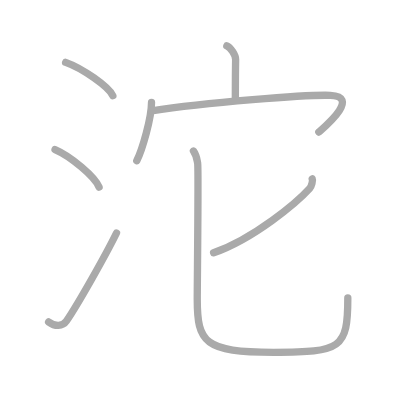
t = 0.00 s
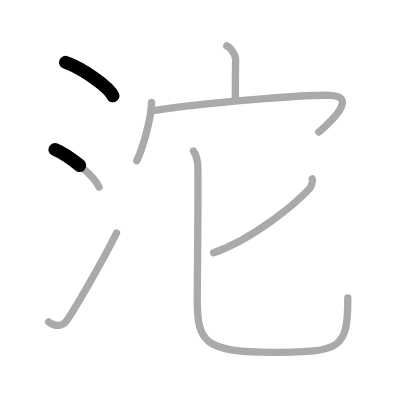
t = 1.50 s
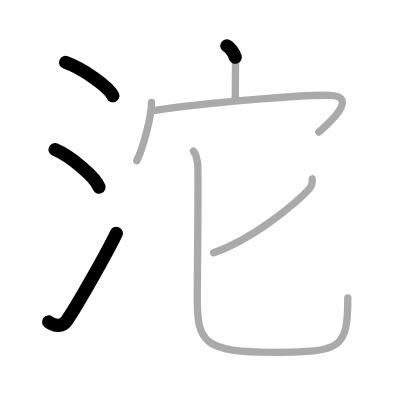
t = 3.25 s
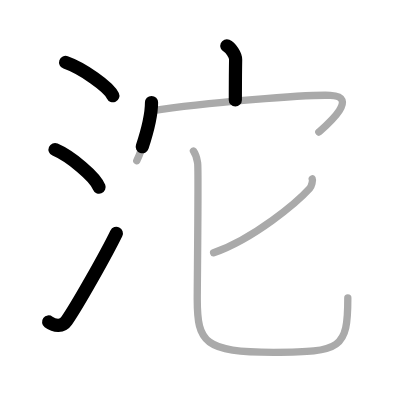
t = 4.75 s
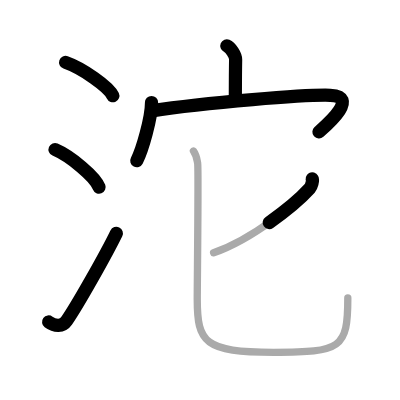
t = 6.50 s
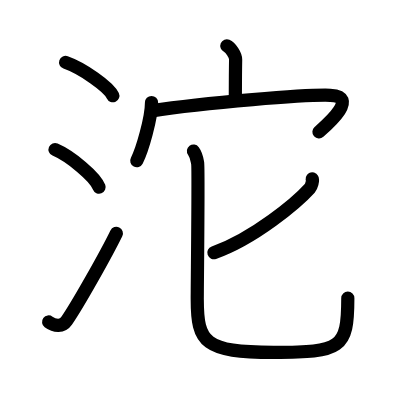
t = 8.00 s

The animated SVG that drew these frames (rendered in a browser with its animation timeline set to each time). Animation: 8 SMIL elements (animate=8); one cycle of 8.00 s.

<?xml version="1.0" standalone="no"?>
<!DOCTYPE svg PUBLIC "-//W3C//DTD SVG 1.1//EN"   "http://www.w3.org/Graphics/SVG/1.1/DTD/svg11.dtd">
<svg width="400px" height="400px"  version="1.1" xmlns="http://www.w3.org/2000/svg">
  <defs>
    <marker id="Triangle" viewBox="0 0 10 10" refX="0" refY="5" markerUnits="strokeWidth" markerWidth="3" style="stroke-opacity:0%;fill:#aaaaaa;" markerHeight="2" orient="auto">
      <path d="M 0 0 L 10 5 L 0 10 z" />
    </marker>
    
    <marker id="Arrow" viewBox="0 0 10 10" refX="5" refY="5" markerUnits="strokeWidth" markerWidth="1.8" style="stroke-opacity:0%;fill:#770000;" markerHeight="2" orient="auto">
      <path d="M 0 4 L 6 4 L 4 1 L 10 5 L 4 9 L 6 6 L 0 6 z" />
        <circle cx="5" cy="5" r="5" />
      </marker>
    
    <marker id="TriangleRed" viewBox="0 0 10 10" refX="0" refY="5" markerUnits="strokeWidth" markerWidth="3" style="stroke-opacity:0%;fill:#CC0000;" markerHeight="2" orient="auto">
      <path d="M 0 0 L 10 5 L 0 10 z" />
    </marker>
    
    <marker id="ArrowRed" viewBox="0 0 10 10" refX="5" refY="5" markerUnits="strokeWidth" markerWidth="1.8" style="stroke-opacity:0%;fill:#CC0000;" markerHeight="2" orient="auto">
      <path d="M 0 4 L 6 4 L 4 1 L 10 5 L 4 9 L 6 6 L 0 6 z" />
        <circle cx="5" cy="5" r="5" />
      </marker>
    
  </defs>
  
  <path style="fill:#ffffff; fill-opacity:100%; fill-rule:evenodd; stroke-width:0;" d="M 0 0 L 400px 0 L 400px 400px L 0 400px L 0 0" />

  <g transform="scale(3.6697247706422 3.6697247706422)">
<path style="fill:none; fill-opacity:0%; fill-rule:evenodd; stroke:#aaaaaa; stroke-opacity:100%; stroke-width: 1.5pt; stroke-linejoin:round; stroke-linecap:round;" d="M17.88 17c4.54 1.6 11.73 6.6 12.87 9.09"></path>
<path style="fill:none; fill-opacity:0%; fill-rule:evenodd; stroke:#aaaaaa; stroke-opacity:100%; stroke-width: 1.5pt; stroke-linejoin:round; stroke-linecap:round;" d="M15 40.75c4.24 1.81 10.94 7.44 12 10.25"></path>
<path style="fill:none; fill-opacity:0%; fill-rule:evenodd; stroke:#aaaaaa; stroke-opacity:100%; stroke-width: 1.5pt; stroke-linejoin:round; stroke-linecap:round;" d="M13.25 87.73c1.71 1.27 3.78 1.32 4.86-0.25c3.14-4.57 10.79-18.16 13.64-23.99"></path>
<path style="fill:none; fill-opacity:0%; fill-rule:evenodd; stroke:#aaaaaa; stroke-opacity:100%; stroke-width: 1.5pt; stroke-linejoin:round; stroke-linecap:round;" d="M61.81 12.49c1 0.43 2.42 2.52 2.4 3.75c-0.07 3.88-0.07 7.49-0.08 11.02"></path>
<path style="fill:none; fill-opacity:0%; fill-rule:evenodd; stroke:#aaaaaa; stroke-opacity:100%; stroke-width: 1.5pt; stroke-linejoin:round; stroke-linecap:round;" d="M41.29 27.93c0 4.25-2.55 13.02-4.02 15.86"></path>
<path style="fill:none; fill-opacity:0%; fill-rule:evenodd; stroke:#aaaaaa; stroke-opacity:100%; stroke-width: 1.5pt; stroke-linejoin:round; stroke-linecap:round;" d="M41.31 30.21c14.6-2.28 42.5-4.47 48.69-4.24c8.17 0.31-1.09 8.2-3.12 10.01"></path>
<path style="fill:none; fill-opacity:0%; fill-rule:evenodd; stroke:#aaaaaa; stroke-opacity:100%; stroke-width: 1.5pt; stroke-linejoin:round; stroke-linecap:round;" d="M85.09 48.75c0.21 0.38-0.17 1.98-0.69 2.57c-3.42 3.78-15.14 13.69-26.19 17.56"></path>
<path style="fill:none; fill-opacity:0%; fill-rule:evenodd; stroke:#aaaaaa; stroke-opacity:100%; stroke-width: 1.5pt; stroke-linejoin:round; stroke-linecap:round;" d="M52.72 41.16c0.81 1.1 0.87 1.83 1.14 3.3c0.27 1.47-0.11 32.5-0.11 37.09c0 11.81 2 14.46 20.82 14.46C93 96.01 94.78 95 94.78 81.15"></path>

<path style="fill:none; fill-opacity:0%; fill-rule:evenodd; stroke:#000000; stroke-opacity:100%; stroke-width: 2.7pt; stroke-linejoin:round; stroke-linecap:round;" d="M17.88 17c4.54 1.6 11.73 6.6 12.87 9.09" pathLength="100" stroke-dashoffset="100" stroke-dasharray="100 105"><animate id="dashAnim1" attributeName="stroke-dashoffset" from="100" to="0" dur="1s" calcMode="linear" fill="freeze"/></path>
<path style="fill:none; fill-opacity:0%; fill-rule:evenodd; stroke:#000000; stroke-opacity:100%; stroke-width: 2.7pt; stroke-linejoin:round; stroke-linecap:round;" d="M15 40.75c4.24 1.81 10.94 7.44 12 10.25" pathLength="100" stroke-dashoffset="100" stroke-dasharray="100 105"><animate id="dashAnim2" attributeName="stroke-dashoffset" from="100" to="0" dur="1s" calcMode="linear" begin="dashAnim1.end" fill="freeze"/></path>
<path style="fill:none; fill-opacity:0%; fill-rule:evenodd; stroke:#000000; stroke-opacity:100%; stroke-width: 2.7pt; stroke-linejoin:round; stroke-linecap:round;" d="M13.25 87.73c1.71 1.27 3.78 1.32 4.86-0.25c3.14-4.57 10.79-18.16 13.64-23.99" pathLength="100" stroke-dashoffset="100" stroke-dasharray="100 105"><animate id="dashAnim3" attributeName="stroke-dashoffset" from="100" to="0" dur="1s" calcMode="linear" begin="dashAnim2.end" fill="freeze"/></path>
<path style="fill:none; fill-opacity:0%; fill-rule:evenodd; stroke:#000000; stroke-opacity:100%; stroke-width: 2.7pt; stroke-linejoin:round; stroke-linecap:round;" d="M61.81 12.49c1 0.43 2.42 2.52 2.4 3.75c-0.07 3.88-0.07 7.49-0.08 11.02" pathLength="100" stroke-dashoffset="100" stroke-dasharray="100 105"><animate id="dashAnim4" attributeName="stroke-dashoffset" from="100" to="0" dur="1s" calcMode="linear" begin="dashAnim3.end" fill="freeze"/></path>
<path style="fill:none; fill-opacity:0%; fill-rule:evenodd; stroke:#000000; stroke-opacity:100%; stroke-width: 2.7pt; stroke-linejoin:round; stroke-linecap:round;" d="M41.29 27.93c0 4.25-2.55 13.02-4.02 15.86" pathLength="100" stroke-dashoffset="100" stroke-dasharray="100 105"><animate id="dashAnim5" attributeName="stroke-dashoffset" from="100" to="0" dur="1s" calcMode="linear" begin="dashAnim4.end" fill="freeze"/></path>
<path style="fill:none; fill-opacity:0%; fill-rule:evenodd; stroke:#000000; stroke-opacity:100%; stroke-width: 2.7pt; stroke-linejoin:round; stroke-linecap:round;" d="M41.31 30.21c14.6-2.28 42.5-4.47 48.69-4.24c8.17 0.31-1.09 8.2-3.12 10.01" pathLength="100" stroke-dashoffset="100" stroke-dasharray="100 105"><animate id="dashAnim6" attributeName="stroke-dashoffset" from="100" to="0" dur="1s" calcMode="linear" begin="dashAnim5.end" fill="freeze"/></path>
<path style="fill:none; fill-opacity:0%; fill-rule:evenodd; stroke:#000000; stroke-opacity:100%; stroke-width: 2.7pt; stroke-linejoin:round; stroke-linecap:round;" d="M85.09 48.75c0.21 0.38-0.17 1.98-0.69 2.57c-3.42 3.78-15.14 13.69-26.19 17.56" pathLength="100" stroke-dashoffset="100" stroke-dasharray="100 105"><animate id="dashAnim7" attributeName="stroke-dashoffset" from="100" to="0" dur="1s" calcMode="linear" begin="dashAnim6.end" fill="freeze"/></path>
<path style="fill:none; fill-opacity:0%; fill-rule:evenodd; stroke:#000000; stroke-opacity:100%; stroke-width: 2.7pt; stroke-linejoin:round; stroke-linecap:round;" d="M52.72 41.16c0.81 1.1 0.87 1.83 1.14 3.3c0.27 1.47-0.11 32.5-0.11 37.09c0 11.81 2 14.46 20.82 14.46C93 96.01 94.78 95 94.78 81.15" pathLength="100" stroke-dashoffset="100" stroke-dasharray="100 105"><animate id="dashAnim8" attributeName="stroke-dashoffset" from="100" to="0" dur="1s" calcMode="linear" begin="dashAnim7.end" fill="freeze"/></path>

</g>

</svg>  
          
